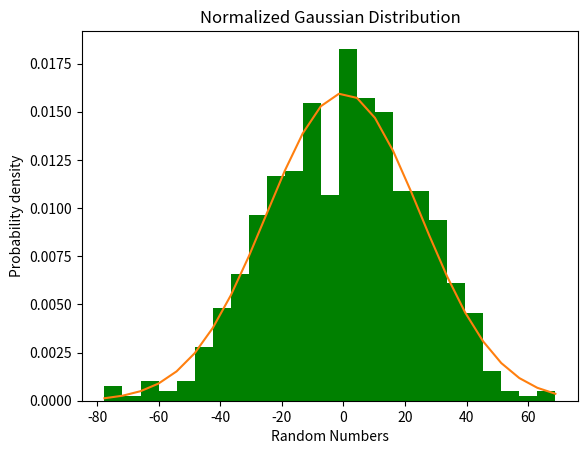

Reproduce this figure in Python.
#This program plot and fit the gaussian distribution

import matplotlib
import numpy as np
import matplotlib.pyplot as plt


np.random.seed(450386798)

#mean distribution
mu = 0

#standard deviation of the distribution
sigma = 25

x = mu + (sigma*np.random.randn(673))

nbins = 25

fig, gauss = plt.subplots()

#histogram definition
n, bins, patches = gauss.hist(x, nbins, density=1, facecolor='g')

# fit the plot
y = ((1 /(np.sqrt(2 * np.pi ) * sigma)) * np.exp(-0.5 * (1 / sigma * (bins - mu))**2))
gauss.plot(bins, y, '-')
gauss.set_xlabel("Random Numbers")
gauss.set_ylabel("Probability density")
gauss.set_title("Normalized Gaussian Distribution")
plt.savefig("gaussian_dist.png")
plt.show()